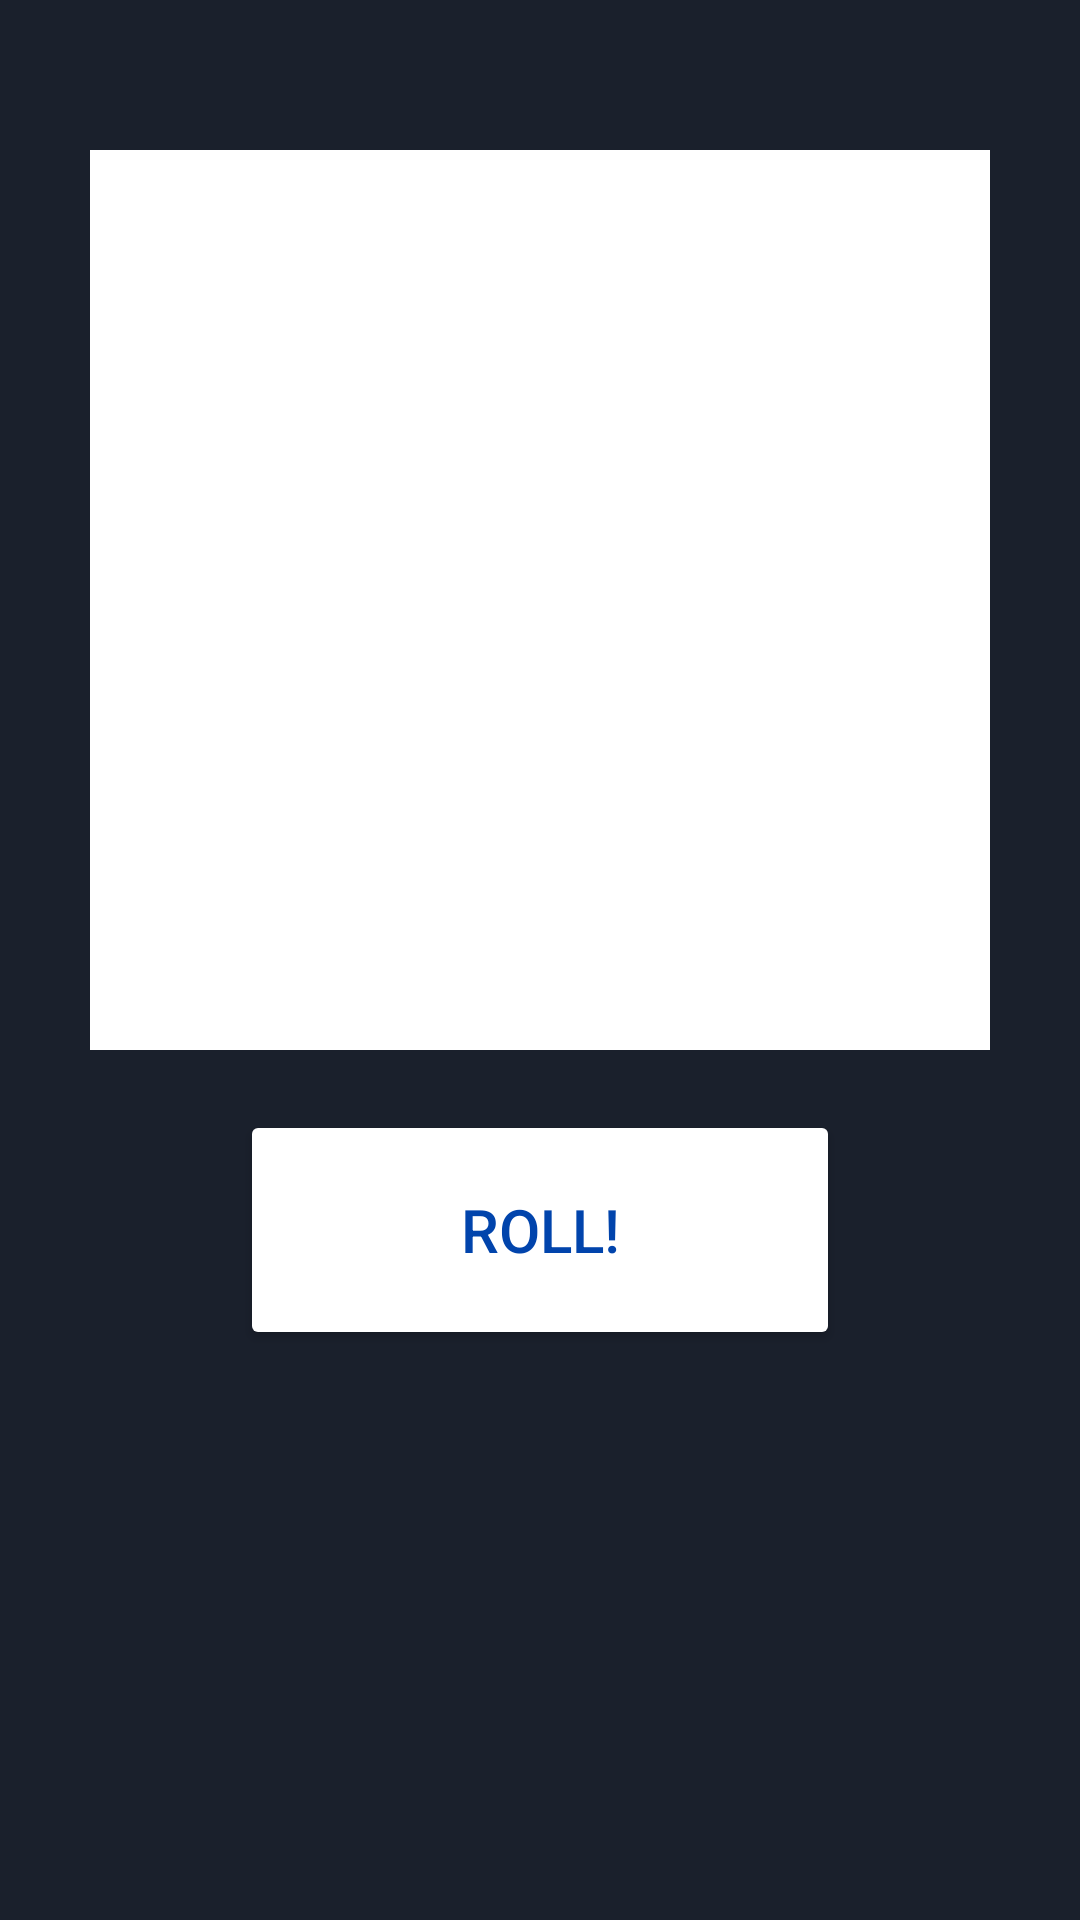

Android layout source for this screen:
<!-- AndroidManifest.xml: application theme AppTheme -->
<!-- res/layout/content_vgame.xml -->
<?xml version="1.0" encoding="utf-8"?>

<android.support.constraint.ConstraintLayout xmlns:android="http://schemas.android.com/apk/res/android"
    xmlns:app="http://schemas.android.com/apk/res-auto"
    xmlns:tools="http://schemas.android.com/tools"
    android:layout_width="match_parent"
    android:layout_height="match_parent"
    app:layout_behavior="@string/appbar_scrolling_view_behavior"
    tools:context=".VGameActivity"
    tools:showIn="@layout/activity_vgame">

    <LinearLayout
        android:layout_width="match_parent"
        android:layout_height="match_parent"
        android:orientation="vertical">

        <FrameLayout
            android:id="@+id/virtualDicesFrame"
            android:layout_width="300dp"
            android:layout_height="300dp"
            android:layout_marginTop="50dp"
            android:layout_gravity="center_horizontal"
            android:padding="2dp"
            android:background="@color/colorImageNonZero"
            >

        </FrameLayout>

        <Button
            android:id="@+id/rollButton"
            style="@style/MenuButton"
            android:layout_width="200dp"
            android:layout_marginTop="20dp"
            android:text="@string/roll" />

    </LinearLayout>

</android.support.constraint.ConstraintLayout>
<!-- res/layout/activity_vgame.xml (included above) -->
<?xml version="1.0" encoding="utf-8"?>

<android.support.design.widget.CoordinatorLayout xmlns:android="http://schemas.android.com/apk/res/android"
    xmlns:app="http://schemas.android.com/apk/res-auto"
    xmlns:tools="http://schemas.android.com/tools"
    android:layout_width="match_parent"
    android:layout_height="match_parent"
    tools:context=".VGameActivity">

    <android.support.design.widget.AppBarLayout
        android:layout_width="match_parent"
        android:layout_height="wrap_content"
        android:theme="@style/AppTheme.AppBarOverlay">

        <android.support.v7.widget.Toolbar
            android:id="@+id/toolbar"
            android:layout_width="match_parent"
            android:layout_height="?attr/actionBarSize"
            android:background="?attr/colorPrimary"
            app:popupTheme="@style/AppTheme.PopupOverlay" />

    </android.support.design.widget.AppBarLayout>

    <include layout="@layout/content_vgame" />


</android.support.design.widget.CoordinatorLayout>
<!-- resources referenced by this layout -->
<resources>
  <color name="colorImageNonZero">#FFFFFF</color>
  <string name="roll">Roll!</string>
  <style name="AppTheme.AppBarOverlay" parent="ThemeOverlay.AppCompat.Dark.ActionBar" />
  <style name="AppTheme.PopupOverlay" parent="ThemeOverlay.AppCompat.Light">
          <item name="android:textColorHint">@color/colorText</item>
      </style>
  <style name="MenuButton">
          <item name="android:textSize">20sp</item>
          <item name="android:textColor">@color/colorButtonText</item>
          <item name="android:layout_width">250dp</item>
          <item name="android:layout_height">80dp</item>
          <item name="android:layout_gravity">center_horizontal</item>
          <item name="android:onClick">click</item>
  
      </style>
  <style name="AppTheme" parent="Theme.AppCompat.Light.DarkActionBar">
          
          <item name="colorPrimary">@color/colorPrimary</item>
          <item name="colorPrimaryDark">@color/colorPrimaryDark</item>
          <item name="android:colorBackground">@color/colorBackground</item>
          <item name="colorAccent">@color/colorAccent</item>
          <item name="colorButtonNormal">@color/colorButton</item>
          <item name="android:textColor">@color/colorText</item>
          <item name="android:editTextColor">@color/colorText</item>
      </style>
  <color name="colorText">#ffffff</color>
  <color name="colorButtonText">#0144AC</color>
  <color name="colorPrimary">#282F39</color>
  <color name="colorPrimaryDark">#202833</color>
  <color name="colorBackground">#1A202C</color>
  <color name="colorAccent">#0144AC</color>
  <color name="colorButton">#FFFFFF</color>
</resources>
